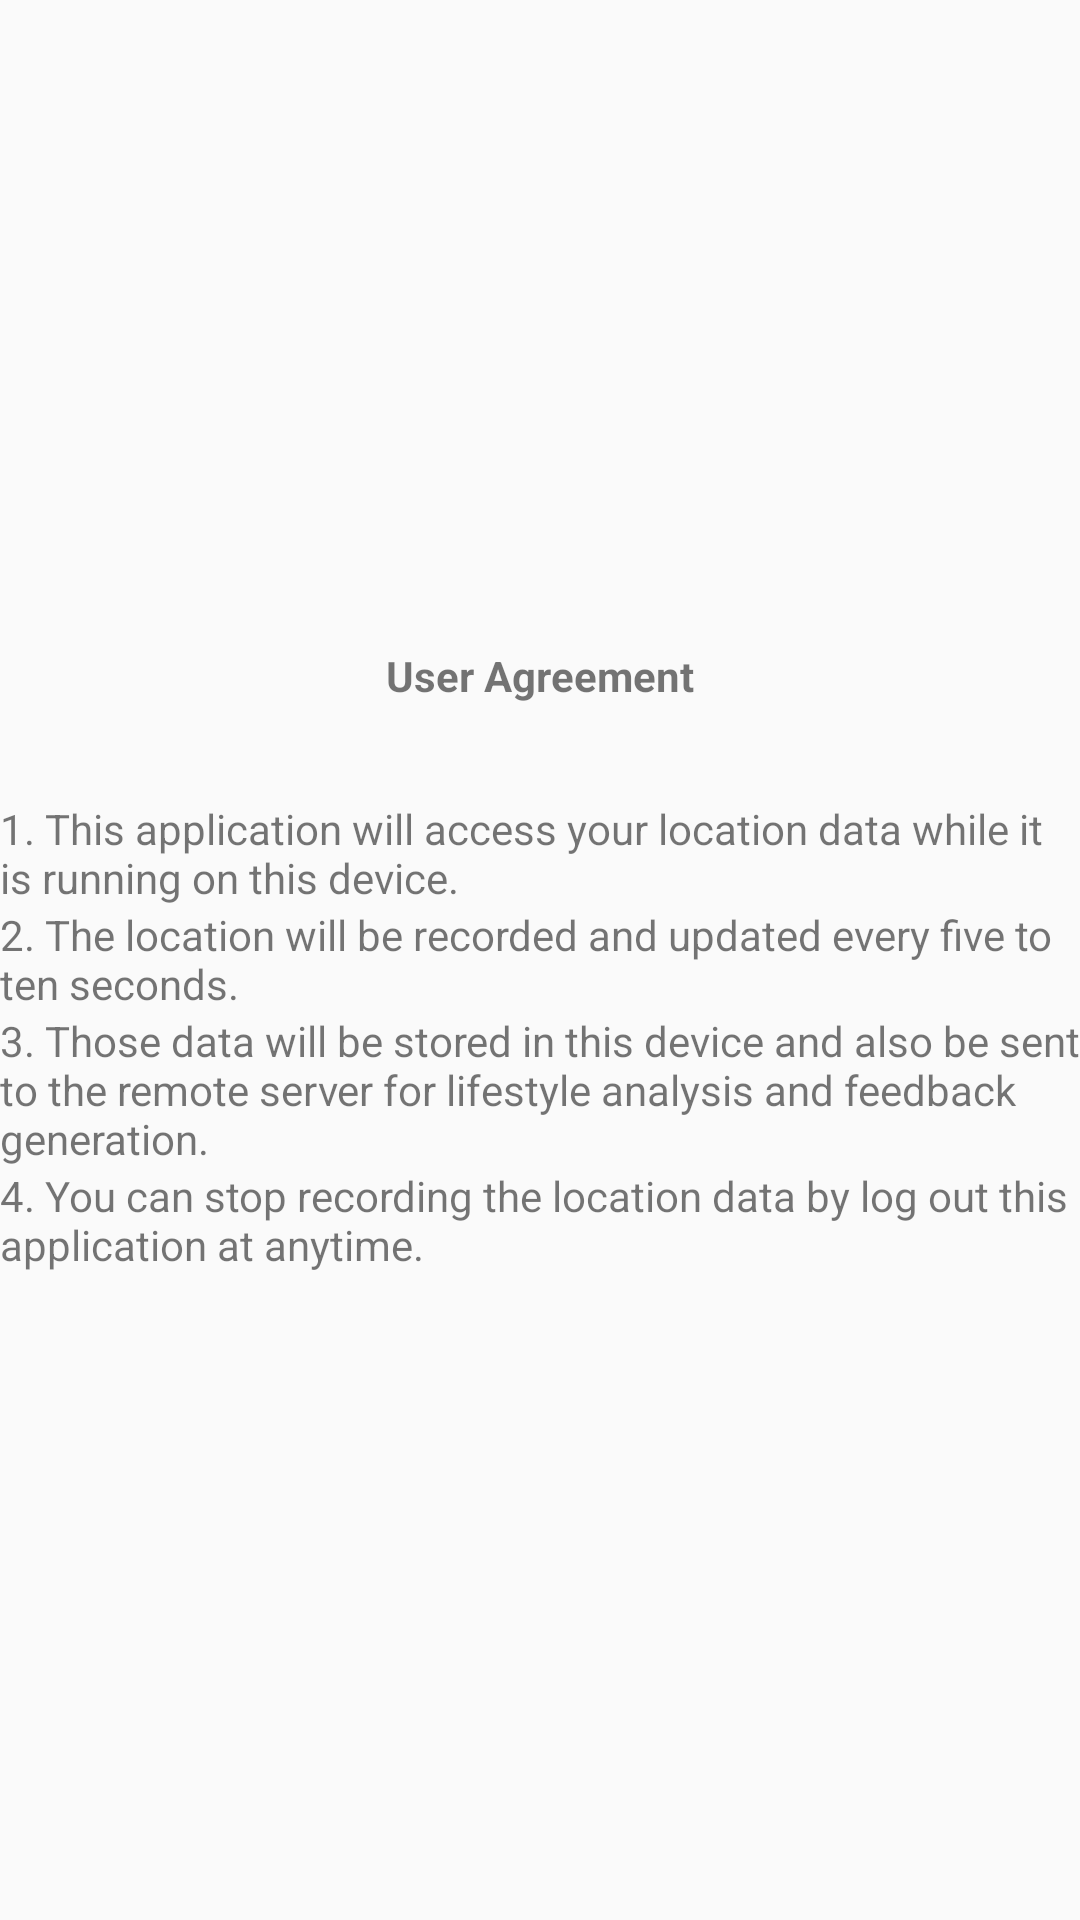

The Android layout XML behind this screen, and the referenced resources:
<!-- AndroidManifest.xml: activity theme AppTheme -->
<!-- res/layout/activity_user_agreement.xml -->
<?xml version="1.0" encoding="utf-8"?>
<LinearLayout xmlns:android="http://schemas.android.com/apk/res/android"
    xmlns:app="http://schemas.android.com/apk/res-auto"
    xmlns:tools="http://schemas.android.com/tools"
    android:layout_width="match_parent"
    android:layout_height="match_parent"
    tools:context=".UserAgreementActivity"
    android:orientation="vertical"
    android:gravity="center">

    <TextView
        android:layout_width="wrap_content"
        android:layout_height="wrap_content"
        android:text="User Agreement"
        android:layout_gravity="center"
        android:textStyle="bold"
        android:layout_marginBottom="32dp"/>

    <TextView
        android:layout_width="wrap_content"
        android:layout_height="wrap_content"
        android:text="@string/text_user_agreement1"
        android:layout_margin="@dimen/activity_vertical_margin"/>

    <TextView
        android:layout_width="wrap_content"
        android:layout_height="wrap_content"
        android:text="@string/text_user_agreement2"
        android:layout_margin="@dimen/activity_vertical_margin"/>

    <TextView
        android:layout_width="wrap_content"
        android:layout_height="wrap_content"
        android:text="@string/text_user_agreement3"
        android:layout_margin="@dimen/activity_vertical_margin"/>

    <TextView
        android:layout_width="wrap_content"
        android:layout_height="wrap_content"
        android:text="@string/text_user_agreement4"
        android:layout_margin="@dimen/activity_vertical_margin"/>

</LinearLayout>
<!-- resources referenced by this layout -->
<resources>
  <string name="text_user_agreement1">1. This application will access your location data while it is running on this device.</string>
  <string name="text_user_agreement2">2. The location will be recorded and updated every five to ten seconds.</string>
  <string name="text_user_agreement3">3. Those data will be stored in this device and also be sent to the remote server for lifestyle analysis and feedback generation.</string>
  <string name="text_user_agreement4">4. You can stop recording the location data by log out this application at anytime.</string>
  <style name="AppTheme" parent="Theme.AppCompat.Light.DarkActionBar">
          
          <item name="colorPrimary">@color/colorPrimary</item>
          <item name="colorPrimaryDark">@color/colorPrimaryDark</item>
          <item name="colorAccent">@color/colorAccent</item>
      </style>
  <!-- not gathered from this repository: default colours our renderer supplied (Android Studio template values) -->
  <color name="colorPrimary">#FF6200EE</color>
  <color name="colorPrimaryDark">#FF3700B3</color>
  <color name="colorAccent">#FF03DAC5</color>
</resources>
